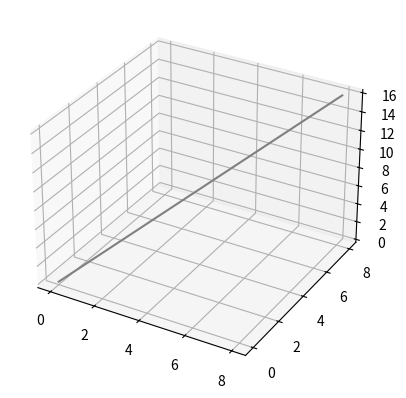

Recreate this plot in Python.
from mpl_toolkits import mplot3d 

import numpy as np
import matplotlib.pyplot as plt 

print("mplot3d begin ...")

fig = plt.figure()
ax = plt.axes(projection='3d')

# Data for a three-dimensional line
xline = np.linspace(0, 8, 100)
yline = np.linspace(0,8,100)
zline = np.add(xline,yline)
ax.plot3D(xline, yline, zline, 'gray')
plt.show()

